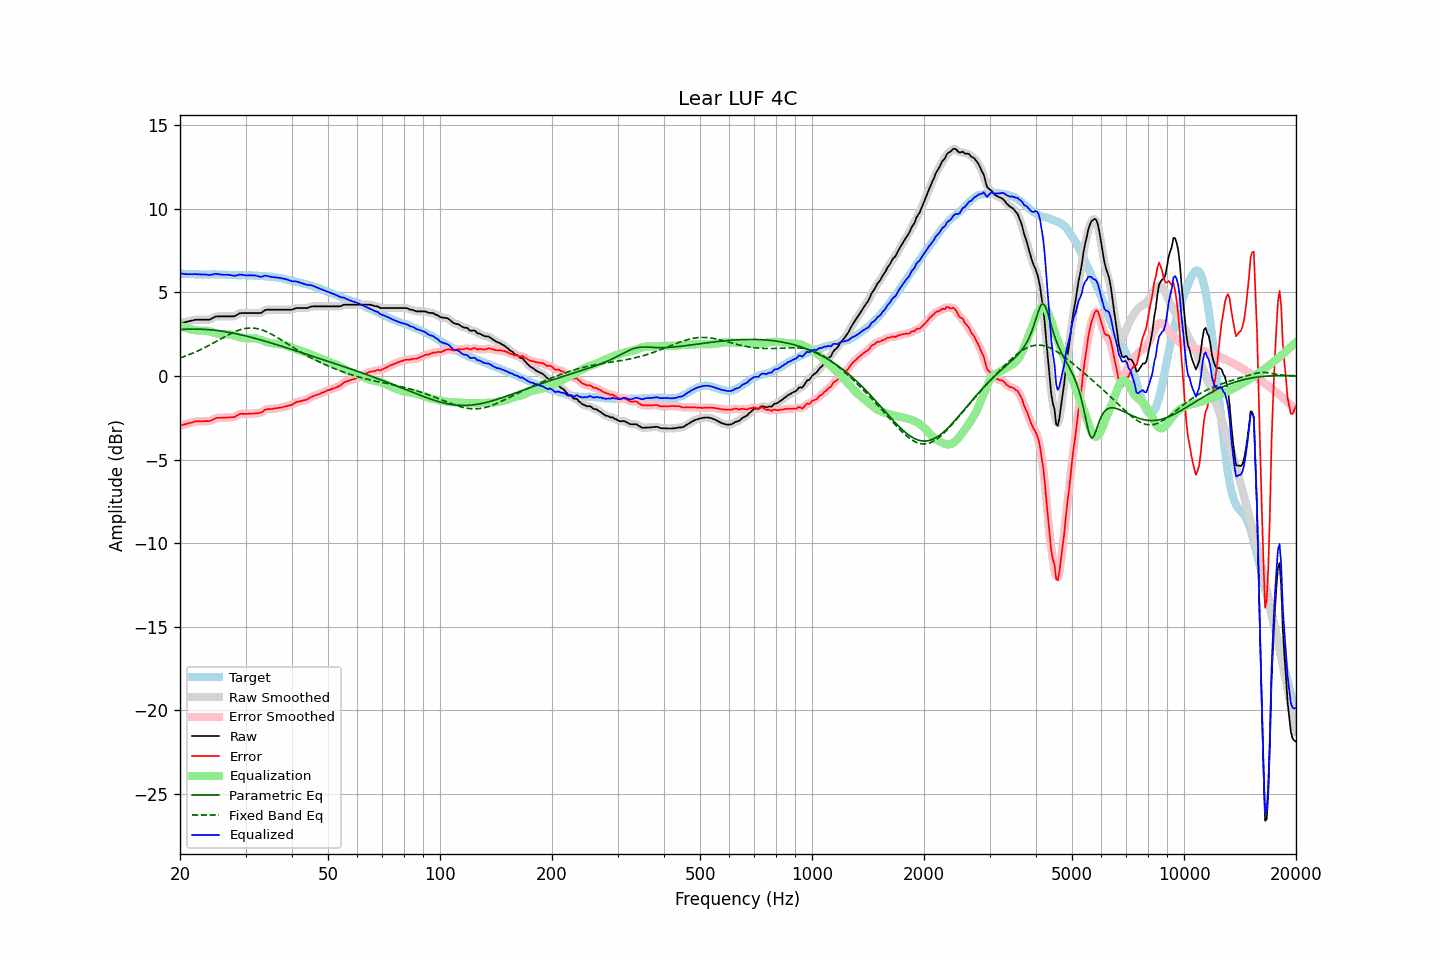

Values plotted in this chart, from the file beside it:
frequency, raw, error, smoothed, error_smoothed, equalization, parametric_eq, fixed_band_eq, equalized_raw, equalized_smoothed, target
20.00, 3.16, -2.98, 3.16, -2.98, 2.99, 2.78, 1.08, 6.15, 6.15, 6.13
20.20, 3.18, -2.95, 3.18, -2.95, 2.95, 2.78, 1.11, 6.13, 6.13, 6.12
20.40, 3.20, -2.93, 3.19, -2.92, 2.92, 2.79, 1.14, 6.12, 6.11, 6.12
20.61, 3.22, -2.90, 3.22, -2.90, 2.89, 2.79, 1.18, 6.10, 6.10, 6.11
20.81, 3.24, -2.87, 3.24, -2.87, 2.86, 2.80, 1.21, 6.09, 6.09, 6.10
21.02, 3.26, -2.84, 3.26, -2.84, 2.83, 2.80, 1.25, 6.09, 6.09, 6.09
21.23, 3.29, -2.81, 3.28, -2.81, 2.81, 2.80, 1.29, 6.09, 6.09, 6.09
21.44, 3.31, -2.80, 3.31, -2.79, 2.78, 2.81, 1.33, 6.09, 6.09, 6.10
21.66, 3.33, -2.77, 3.33, -2.76, 2.76, 2.81, 1.37, 6.09, 6.09, 6.09
21.87, 3.36, -2.73, 3.35, -2.74, 2.74, 2.81, 1.41, 6.10, 6.09, 6.09
22.09, 3.37, -2.71, 3.36, -2.72, 2.73, 2.81, 1.45, 6.10, 6.09, 6.08
22.31, 3.37, -2.71, 3.37, -2.71, 2.72, 2.80, 1.49, 6.08, 6.09, 6.08
22.54, 3.37, -2.70, 3.37, -2.71, 2.71, 2.80, 1.54, 6.08, 6.08, 6.07
22.76, 3.37, -2.71, 3.37, -2.71, 2.71, 2.80, 1.59, 6.08, 6.08, 6.08
22.99, 3.37, -2.71, 3.37, -2.71, 2.71, 2.79, 1.63, 6.08, 6.08, 6.08
23.22, 3.37, -2.70, 3.37, -2.71, 2.71, 2.79, 1.68, 6.08, 6.08, 6.07
23.45, 3.37, -2.70, 3.36, -2.70, 2.70, 2.78, 1.73, 6.07, 6.07, 6.07
23.69, 3.37, -2.70, 3.36, -2.70, 2.69, 2.78, 1.78, 6.06, 6.06, 6.07
23.92, 3.37, -2.70, 3.37, -2.70, 2.67, 2.77, 1.83, 6.04, 6.05, 6.07
24.16, 3.40, -2.68, 3.40, -2.67, 2.65, 2.76, 1.88, 6.05, 6.05, 6.08
24.40, 3.45, -2.64, 3.45, -2.64, 2.62, 2.75, 1.93, 6.07, 6.07, 6.08
24.65, 3.50, -2.59, 3.50, -2.59, 2.59, 2.74, 1.99, 6.09, 6.09, 6.08
24.89, 3.55, -2.54, 3.54, -2.54, 2.57, 2.73, 2.04, 6.11, 6.11, 6.08
25.14, 3.57, -2.51, 3.56, -2.51, 2.54, 2.72, 2.09, 6.11, 6.10, 6.07
25.39, 3.57, -2.51, 3.57, -2.50, 2.52, 2.71, 2.15, 6.09, 6.09, 6.07
25.65, 3.57, -2.51, 3.57, -2.50, 2.50, 2.69, 2.20, 6.07, 6.07, 6.07
25.91, 3.57, -2.50, 3.57, -2.50, 2.49, 2.68, 2.26, 6.06, 6.06, 6.07
26.16, 3.57, -2.50, 3.57, -2.50, 2.49, 2.67, 2.31, 6.06, 6.06, 6.07
26.43, 3.57, -2.49, 3.57, -2.50, 2.49, 2.65, 2.36, 6.06, 6.06, 6.06
26.69, 3.57, -2.49, 3.57, -2.49, 2.49, 2.63, 2.41, 6.06, 6.06, 6.06
26.96, 3.57, -2.48, 3.57, -2.48, 2.49, 2.62, 2.46, 6.06, 6.06, 6.05
27.23, 3.57, -2.47, 3.57, -2.47, 2.48, 2.60, 2.51, 6.05, 6.05, 6.04
27.50, 3.57, -2.47, 3.56, -2.47, 2.46, 2.58, 2.56, 6.03, 6.02, 6.03
27.77, 3.57, -2.47, 3.57, -2.47, 2.44, 2.56, 2.60, 6.00, 6.00, 6.03
28.05, 3.58, -2.46, 3.59, -2.44, 2.41, 2.54, 2.65, 5.98, 6.00, 6.03
28.33, 3.64, -2.39, 3.63, -2.39, 2.38, 2.52, 2.69, 6.02, 6.01, 6.03
28.62, 3.69, -2.33, 3.69, -2.34, 2.35, 2.50, 2.72, 6.04, 6.04, 6.02
28.90, 3.75, -2.28, 3.74, -2.29, 2.32, 2.48, 2.76, 6.07, 6.06, 6.03
29.19, 3.77, -2.26, 3.76, -2.27, 2.30, 2.46, 2.78, 6.06, 6.06, 6.03
29.48, 3.77, -2.27, 3.77, -2.26, 2.28, 2.44, 2.81, 6.04, 6.05, 6.03
29.78, 3.77, -2.27, 3.77, -2.27, 2.26, 2.41, 2.83, 6.03, 6.03, 6.03
30.08, 3.77, -2.28, 3.77, -2.27, 2.26, 2.39, 2.85, 6.02, 6.02, 6.04
30.38, 3.77, -2.26, 3.77, -2.27, 2.25, 2.37, 2.86, 6.02, 6.02, 6.03
30.68, 3.77, -2.26, 3.77, -2.26, 2.26, 2.34, 2.87, 6.02, 6.02, 6.03
30.99, 3.77, -2.25, 3.77, -2.25, 2.26, 2.32, 2.87, 6.02, 6.02, 6.02
31.30, 3.77, -2.25, 3.77, -2.25, 2.26, 2.29, 2.87, 6.02, 6.02, 6.01
31.61, 3.77, -2.25, 3.77, -2.24, 2.25, 2.27, 2.86, 6.02, 6.02, 6.01
31.93, 3.77, -2.23, 3.77, -2.24, 2.24, 2.24, 2.85, 6.01, 6.01, 6.00
32.24, 3.77, -2.23, 3.76, -2.23, 2.22, 2.22, 2.83, 5.99, 5.99, 6.00
32.57, 3.77, -2.22, 3.76, -2.22, 2.20, 2.19, 2.81, 5.96, 5.96, 5.99
32.89, 3.77, -2.21, 3.78, -2.20, 2.17, 2.16, 2.79, 5.93, 5.94, 5.97
33.22, 3.81, -2.17, 3.82, -2.15, 2.13, 2.13, 2.75, 5.94, 5.95, 5.97
33.55, 3.88, -2.09, 3.88, -2.09, 2.10, 2.11, 2.72, 5.98, 5.97, 5.97
33.89, 3.95, -2.02, 3.93, -2.03, 2.06, 2.08, 2.68, 6.01, 5.99, 5.97
34.23, 3.97, -1.99, 3.96, -1.99, 2.03, 2.05, 2.64, 6.00, 5.99, 5.95
34.57, 3.97, -1.99, 3.97, -1.98, 2.00, 2.02, 2.60, 5.97, 5.97, 5.95
34.92, 3.97, -1.97, 3.97, -1.98, 1.98, 1.99, 2.55, 5.94, 5.94, 5.94
35.27, 3.97, -1.98, 3.97, -1.97, 1.96, 1.96, 2.50, 5.92, 5.92, 5.95
35.62, 3.97, -1.96, 3.97, -1.96, 1.95, 1.93, 2.44, 5.91, 5.91, 5.92
35.97, 3.97, -1.94, 3.97, -1.95, 1.94, 1.90, 2.39, 5.90, 5.90, 5.91
... 635 more rows
